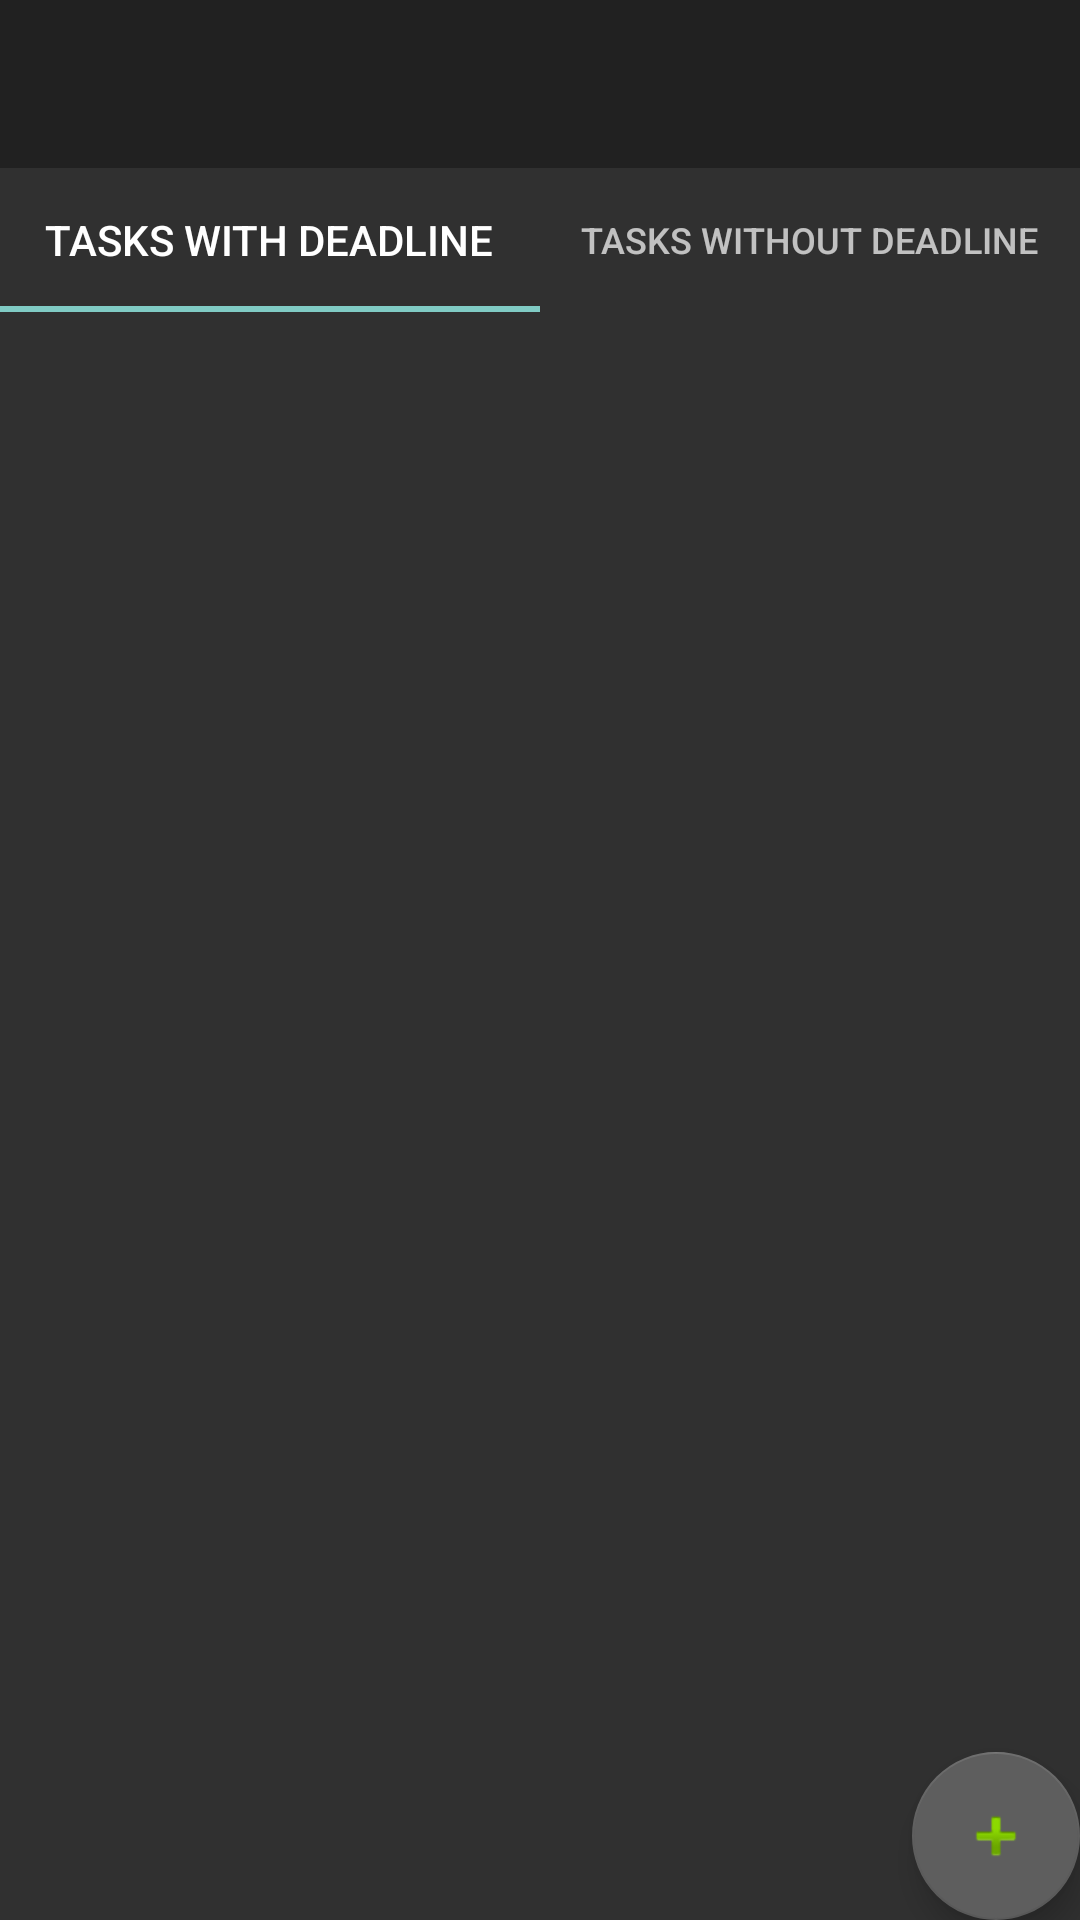

Here is an Android app screen rendered from its layout file. Give the layout XML and the strings, colors and styles it references.
<!-- AndroidManifest.xml: activity theme Theme.AppCompat.NoActionBar -->
<!-- res/layout/activity_main.xml -->
<?xml version="1.0" encoding="utf-8"?>
<androidx.coordinatorlayout.widget.CoordinatorLayout
        xmlns:android="http://schemas.android.com/apk/res/android"
        xmlns:app="http://schemas.android.com/apk/res-auto"
        xmlns:tools="http://schemas.android.com/tools"
        android:layout_width="match_parent"
        android:layout_height="match_parent"
        tools:context="io.github.example.domag_tasks.gui.MainActivity">

    <LinearLayout
            android:orientation="vertical"
            android:layout_width="match_parent"
            android:layout_height="match_parent">

        <androidx.appcompat.widget.Toolbar
                android:id="@+id/toolbar"
                android:layout_width="match_parent"
                android:layout_height="?attr/actionBarSize"
                android:background="?attr/colorPrimary"
                app:popupTheme="@style/AppTheme.PopupOverlay" />

        <com.google.android.material.tabs.TabLayout
                android:id="@+id/tasks_tab"
                android:layout_width="match_parent"
                android:layout_height="wrap_content">

            <com.google.android.material.tabs.TabItem
                    android:layout_width="wrap_content"
                    android:layout_height="wrap_content"
                    android:text="@string/tasks_with_deadline" />

            <com.google.android.material.tabs.TabItem
                    android:layout_width="wrap_content"
                    android:layout_height="wrap_content"
                    android:text="@string/tasks_without_deadline" />

        </com.google.android.material.tabs.TabLayout>

        <androidx.recyclerview.widget.RecyclerView
                android:id="@+id/MainTasksList"
                android:layout_width="match_parent"
                android:layout_height="wrap_content"
                tools:listitem="@layout/task_view" />

    </LinearLayout>

    <com.google.android.material.floatingactionbutton.FloatingActionButton
            android:id="@+id/addNewTaskButton"
            android:layout_width="wrap_content"
            android:layout_height="wrap_content"
            android:layout_gravity="bottom|end"
            android:layout_margin="@dimen/fab_margin"
            app:srcCompat="@android:drawable/ic_input_add"
            app:backgroundTint="@color/colorPrimaryDark"/>

</androidx.coordinatorlayout.widget.CoordinatorLayout>
<!-- res/layout/task_view.xml (included above) -->
<?xml version="1.0" encoding="utf-8"?>
<TableLayout xmlns:android="http://schemas.android.com/apk/res/android"
             xmlns:tools="http://schemas.android.com/tools" android:layout_width="match_parent"
             android:layout_height="wrap_content">

    <TableRow android:layout_height="match_parent" android:layout_width="0px">
        <TextView
                android:layout_width="0dp"
                android:layout_height="wrap_content"
                android:layout_weight="5"
                android:id="@+id/taskView"
                android:textAppearance="@style/Base.TextAppearance.MaterialComponents.Headline6"/>
        <CheckBox
                android:layout_width="wrap_content"
                android:layout_height="wrap_content" android:id="@+id/task_view_done"/>
    </TableRow>
    <TableRow
            android:layout_width="match_parent"
            android:layout_height="match_parent">
        <TextView
                android:layout_width="match_parent"
                android:layout_height="wrap_content"
                android:layout_weight="5"
                android:id="@+id/task_next_deadline"
                android:textAppearance="@style/Base.TextAppearance.MaterialComponents.Subtitle2"/>
    </TableRow>
</TableLayout>
<!-- resources referenced by this layout -->
<resources>
  <color name="colorPrimaryDark">#5E5E5E</color>
  <string name="tasks_with_deadline">Tasks with deadline</string>
  <string name="tasks_without_deadline">Tasks without deadline</string>
  <style name="AppTheme.PopupOverlay" parent="ThemeOverlay.AppCompat.Dark" />
</resources>
